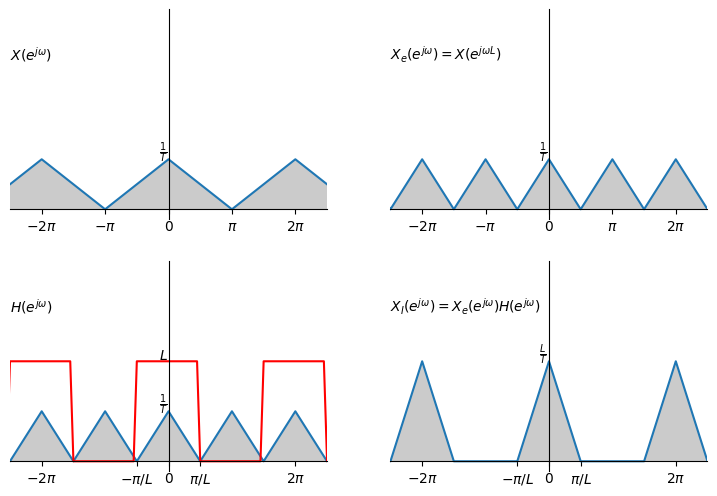

Reproduce this figure in Python.
import numpy as np
import matplotlib.pyplot as plt

def axesCross(ax):
    ax.spines['left'].set_position('zero')
    ax.spines['bottom'].set_position('zero')
    ax.spines['right'].set_color('none')
    ax.spines['top'].set_color('none')

def periodization(f, T, times, ax=None):
    limit = np.floor(T*times/2)
    x = np.arange(-limit, limit, .1)
    sumY = 0
    for n in np.arange(times):
        y1 = f(x-T*n)
        sumY = sumY + y1
        if ax is not None:
            ax.plot(x, y1, color='C0', linestyle=':')
            ax.fill_between(x, 0, y1, facecolor='#999999', alpha=.5)

        if n != 0:
            y2 = f(x+T*n)
            sumY = sumY + y2
            if ax is not None:
                ax.plot(x, y2, color='C0', linestyle=':')
                ax.fill_between(x, 0, y2, facecolor='#999999', alpha=.5)
    return x, sumY

f = lambda x: np.where(np.abs(x)<=1, 1, 0)
#T and L tipical value is (2, 1) or (4, 2)
# T is period in spectrum
T = 4
# g for upsampling, L is the down rate
g = lambda x: np.where(x<=-1, 0, np.where(x<0, x+1, np.where(x<1, 1-x, 0)))
L = 2
g2 = lambda x:g(.5*x)
lowpass = lambda x: np.where(abs(x)>2, 0, 1)

fig = plt.figure(figsize=(9,6), dpi=120)
(ax1, ax2), (ax3, ax4) = fig.subplots(2, 2)

axesCross(ax1)
ax1.set_ylim(-.2, 4)
ax1.set_xlim(-5, 5)
ax1.xaxis.set_ticks([-1, 0, 1])
ax1.xaxis.set_ticklabels([r"$-\Omega_N$", 0, r"$\Omega_N$"])
ax1.yaxis.set_ticks([])
ax1.xaxis.set_ticks([-4, -2, 0, 2, 4])
ax1.xaxis.set_ticklabels([r"$-2\pi$", r"$-\pi$", r"$0$", r"$\pi$", r"$2\pi$"])
x, y = periodization(g2, 4, 10)
ax1.plot(x, y)
ax1.fill_between(x, 0, y, facecolor='#999999', alpha=.5)
ax1.annotate(r"$\frac{1}{T}$", xy=(0, 0), xytext=(-.3, 1.05))
ax1.annotate(r"$X(e^{j\omega})$", xy=(0, 0), xytext=(-5, 3))

axesCross(ax2)
ax2.set_ylim(-.2, 4)
ax2.set_xlim(-5, 5)
ax2.yaxis.set_ticks([])
ax2.xaxis.set_ticks([-4, -2, 0, 2, 4])
ax2.xaxis.set_ticklabels([r"$-2\pi$", r"$-\pi$", r"$0$", r"$\pi$", r"$2\pi$"])
x2, y2 = periodization(g, 2, 10)
ax2.plot(x2, y2)
ax2.fill_between(x2, 0, y2, facecolor='#999999', alpha=.5)
ax2.annotate(r"$\frac{1}{T}$", xy=(0, 0), xytext=(-.3, 1.05))
ax2.annotate(r"$X_e(e^{j\omega}) = X(e^{j\omega L})$", xy=(0, 0), xytext=(-5, 3))

axesCross(ax3)
ax3.set_ylim(-.2, 4)
ax3.set_xlim(-5, 5)
ax3.yaxis.set_ticks([])
ax3.xaxis.set_ticks([-4,  -1, 0, 1, 4])
ax3.xaxis.set_ticklabels([r"$-2\pi$", r"$-\pi/L$", r"$0$", r"$\pi/L$", r"$2\pi$"])
ax3.plot(x2, y2)
ax3.fill_between(x2, 0, y2, facecolor='#999999', alpha=.5)
x3, y3 = periodization(f, 4, 10)
ax3.plot(x3, L*y3, color='r')
ax3.annotate(r"$\frac{1}{T}$", xy=(0, 0), xytext=(-.3, 1.05))
ax3.annotate(r"$L$", xy=(0, 0), xytext=(-.3, 2.05))
ax3.annotate(r"$H(e^{j\omega})$", xy=(0, 0), xytext=(-5, 3))

axesCross(ax4)
ax4.set_ylim(-.2, 4)
ax4.set_xlim(-5, 5)
ax4.yaxis.set_ticks([])
ax4.xaxis.set_ticks([-4,  -1, 0, 1, 4])
ax4.xaxis.set_ticklabels([r"$-2\pi$", r"$-\pi/L$", r"$0$", r"$\pi/L$", r"$2\pi$"])
x4, y4 = periodization(g, 4, 10)
ax4.plot(x4, L*y4)
ax4.fill_between(x4, 0, L*y4, facecolor='#999999', alpha=.5)
ax4.annotate(r"$\frac{L}{T}$", xy=(0, 0), xytext=(-.3, 2.05))
ax4.annotate(r"$X_I(e^{j\omega}) = X_e(e^{j\omega})H(e^{j\omega})$", xy=(0, 0), xytext=(-5, 3))

plt.show()
fig.savefig("UpSampling_Discrete.png", format='png')
